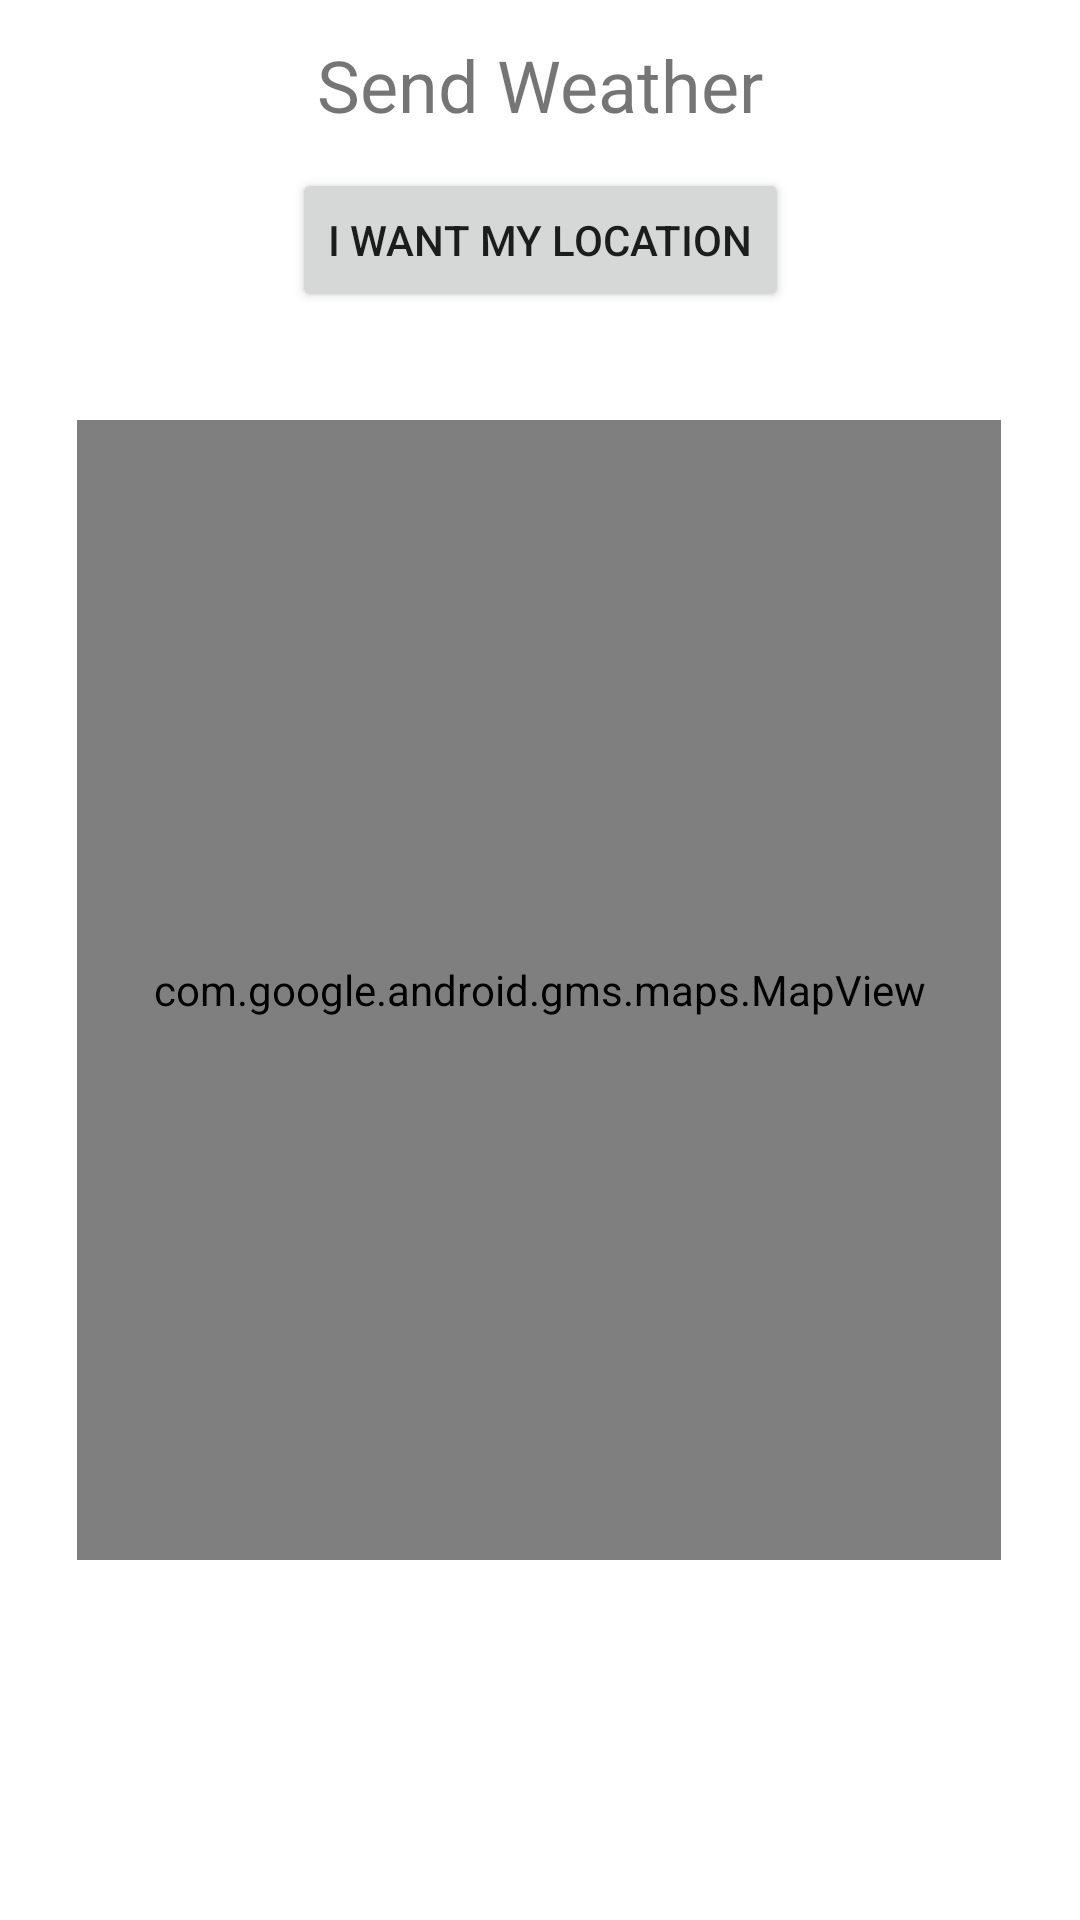

This screen was rendered from an Android layout file. Write that file and the resources it references.
<!-- AndroidManifest.xml: application theme Theme.RGBWeatherKit.NoActionBar -->
<!-- res/layout/activity_weather.xml -->
<?xml version="1.0" encoding="utf-8"?>
<androidx.constraintlayout.widget.ConstraintLayout xmlns:android="http://schemas.android.com/apk/res/android"
    xmlns:app="http://schemas.android.com/apk/res-auto"
    xmlns:tools="http://schemas.android.com/tools"
    android:layout_width="match_parent"
    android:layout_height="match_parent"
    tools:context=".Weather">

    <TextView
        android:id="@+id/textView5"
        android:layout_width="wrap_content"
        android:layout_height="wrap_content"
        android:text="Send Weather"
        android:textSize="24sp"
        app:layout_constraintBottom_toTopOf="@+id/button3"
        app:layout_constraintEnd_toEndOf="parent"
        app:layout_constraintStart_toStartOf="parent"
        app:layout_constraintTop_toTopOf="parent" />

    <Button
        android:id="@+id/button3"
        android:layout_width="wrap_content"
        android:layout_height="wrap_content"
        android:layout_marginBottom="36dp"
        android:text="I want my location"
        app:layout_constraintBottom_toTopOf="@+id/mapView"
        app:layout_constraintEnd_toEndOf="parent"
        app:layout_constraintStart_toStartOf="parent" />

    <com.google.android.gms.maps.MapView
        android:id="@+id/mapView"
        android:layout_width="308dp"
        android:layout_height="380dp"
        android:layout_marginBottom="120dp"
        app:layout_constraintBottom_toBottomOf="parent"
        app:layout_constraintEnd_toEndOf="parent"
        app:layout_constraintHorizontal_bias="0.495"
        app:layout_constraintStart_toStartOf="parent" />
</androidx.constraintlayout.widget.ConstraintLayout>
<!-- resources referenced by this layout -->
<resources>
  <style name="Theme.RGBWeatherKit.NoActionBar">
          <item name="windowActionBar">false</item>
          <item name="windowNoTitle">true</item>
      </style>
</resources>
